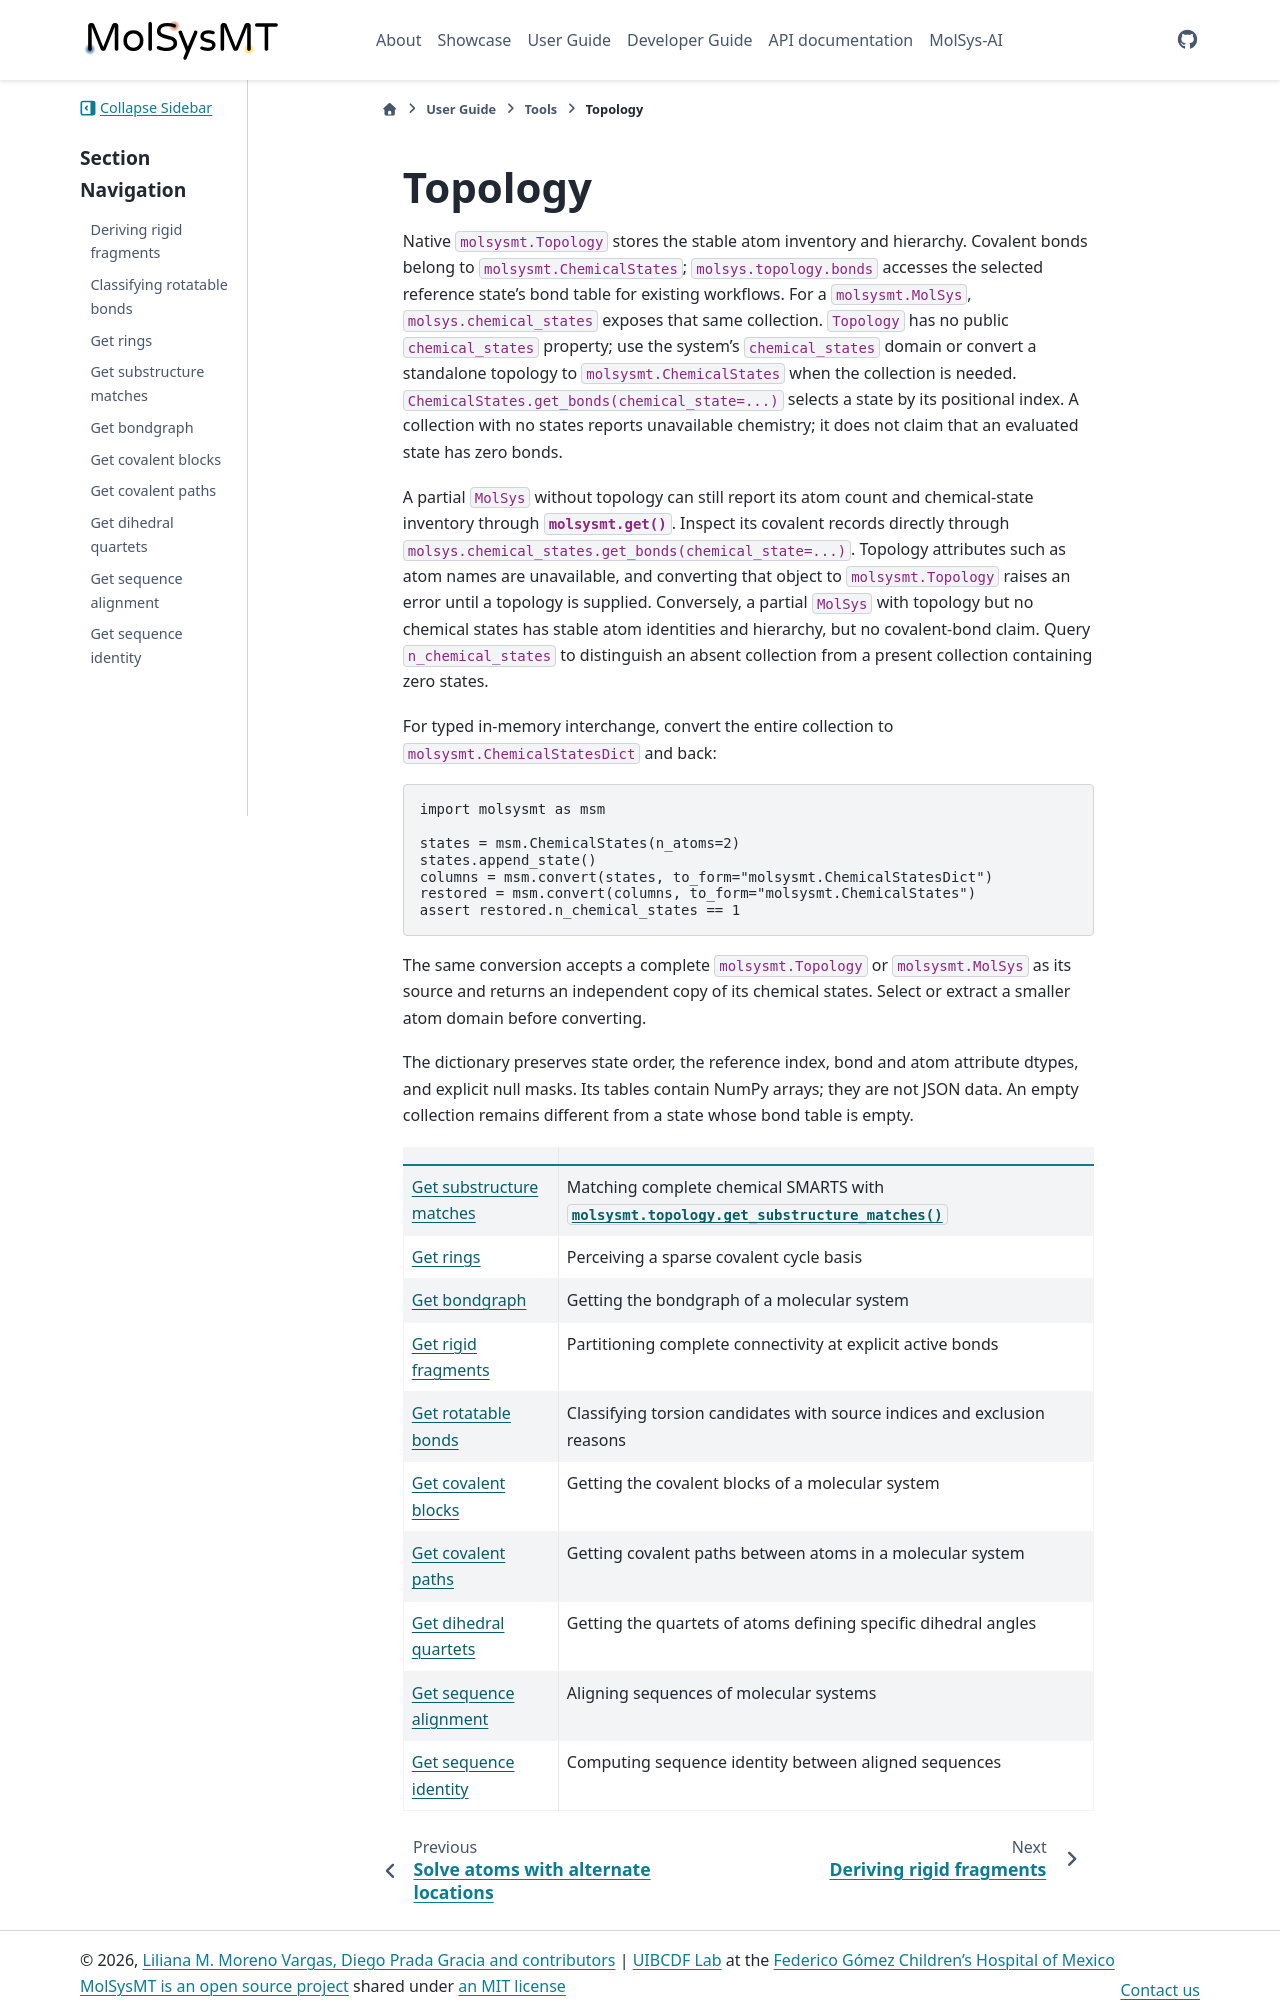

repository: uibcdf/molsysmt · page: content/user/tools/topology/index.html · generator: sphinx

# Topology

|      |      |
| :--- | :--- |
| [Get bondgraph](get_bondgraph.ipynb) | Getting the bondgraph of a molecular system |
| [Get covalent blocks](get_covalent_blocks.ipynb) | Getting the covalent blocks of a molecular system |
| [Get covalent paths](get_covalent_paths.ipynb) | Getting covalent paths between atoms in a molecular system |
| [Get dihedral quartets](get_dihedral_quartets.ipynb) | Getting the quartets of atoms defining specific dihedral angles |
| [Get sequence alignment](get_sequence_alignment.ipynb) | Aligning sequences of molecular systems |
| [Get sequence identity](get_sequence_identity.ipynb) | Computing sequence identity between aligned sequences |


```{eval-rst}
.. toctree::
   :maxdepth: 2
   :hidden:
